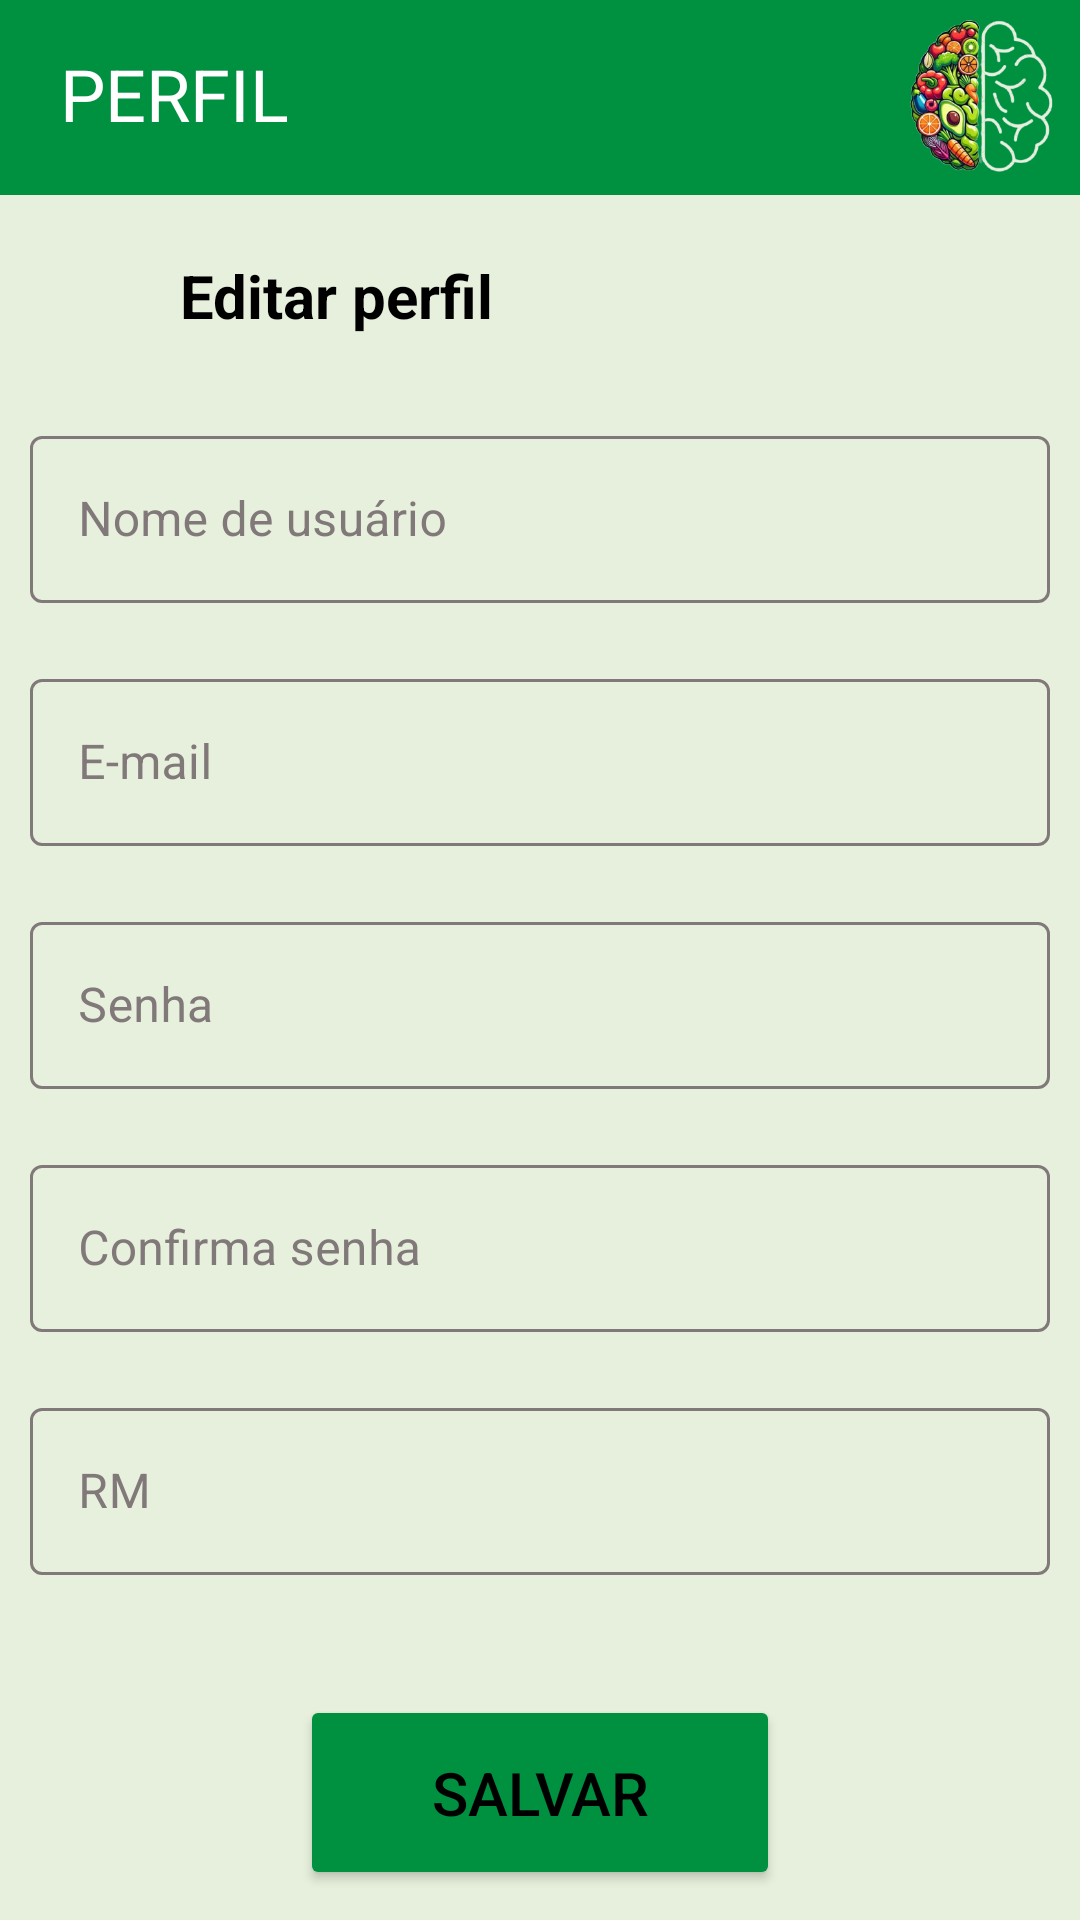

Layout XML and referenced resources for this Android screen:
<!-- AndroidManifest.xml: application theme Theme.NutriApp -->
<!-- res/layout/fragment_editarperfil.xml -->
<?xml version="1.0" encoding="utf-8"?>
<FrameLayout xmlns:android="http://schemas.android.com/apk/res/android"
    xmlns:tools="http://schemas.android.com/tools"
    android:layout_width="match_parent"
    android:layout_height="match_parent"
    xmlns:app="http://schemas.android.com/apk/res-auto"
    tools:context=".fragment.EditarPerfilFragment">

    <ScrollView
        xmlns:android="http://schemas.android.com/apk/res/android"
        android:layout_width="match_parent"
        android:background="@color/corFundo"
        android:layout_height="match_parent">

    <RelativeLayout
        android:layout_width="match_parent"
        android:layout_height="match_parent"
        android:background="@color/corFundo">


        <TextView
            android:id="@+id/txtHeaderEditPerfil"
            android:layout_width="match_parent"
            android:layout_height="65dp"
            android:background="@color/corTextoVerde"
            android:paddingLeft="20dp"
            android:paddingTop="15dp"
            android:text="PERFIL"
            android:textColor="@color/white"
            android:textSize="24sp" />

        <ImageView
            android:layout_width="60dp"
            android:layout_height="60dp"
            android:layout_alignEnd="@+id/txtHeaderEditPerfil"
            android:paddingTop="5dp"
            android:paddingRight="5dp"
            android:src="@drawable/logonutriplus" />

        <ImageView
            android:id="@+id/btnVoltarEditPerfil"
            android:layout_width="40dp"
            android:layout_height="40dp"
            android:layout_below="@+id/txtHeaderEditPerfil"
            android:layout_alignParentStart="true"
            android:layout_marginEnd="10dp"
            android:layout_marginTop="5dp"
            android:paddingTop="20dp"
            android:paddingLeft="15dp"
            android:src="@drawable/baseline_back" />

        <TextView
            android:id="@+id/txtEditPerfil"
            android:layout_width="match_parent"
            android:layout_height="65dp"
            android:layout_below="@+id/txtHeaderEditPerfil"
            android:paddingLeft="60dp"
            android:paddingTop="20dp"
            android:text="Editar perfil"
            android:textSize="20sp"
            android:textStyle="bold" />

        <com.google.android.material.textfield.TextInputLayout
            android:id="@+id/textNomeUsu"
            android:layout_width="match_parent"
            android:layout_height="wrap_content"
            app:boxStrokeColor="@color/corTextoVerde"
            app:hintTextColor="@color/corTextoVerde"
            android:textColorHint="@color/corCinza"
            style="@style/Widget.MaterialComponents.TextInputLayout.OutlinedBox"
            android:layout_below="@+id/txtEditPerfil"
            android:hint="Nome de usuário"
            android:padding="10dp">

            <com.google.android.material.textfield.TextInputEditText
                android:layout_width="match_parent"
                android:layout_height="wrap_content" />

        </com.google.android.material.textfield.TextInputLayout>


        <com.google.android.material.textfield.TextInputLayout
            android:id="@+id/textEmail"
            android:layout_width="match_parent"
            android:layout_height="wrap_content"
            android:layout_below="@+id/textNomeUsu"
            app:boxStrokeColor="@color/corTextoVerde"
            app:hintTextColor="@color/corTextoVerde"
            android:textColorHint="@color/corCinza"
            style="@style/Widget.MaterialComponents.TextInputLayout.OutlinedBox"
            android:hint="E-mail"
            android:padding="10dp">

            <com.google.android.material.textfield.TextInputEditText
                android:layout_width="match_parent"
                android:layout_height="wrap_content" />

        </com.google.android.material.textfield.TextInputLayout>

        <com.google.android.material.textfield.TextInputLayout
            android:id="@+id/textSenha"
            android:layout_width="match_parent"
            android:layout_height="wrap_content"
            app:boxStrokeColor="@color/corTextoVerde"
            app:hintTextColor="@color/corTextoVerde"
            android:textColorHint="@color/corCinza"
            style="@style/Widget.MaterialComponents.TextInputLayout.OutlinedBox"
            android:layout_below="@+id/textEmail"
            android:hint="Senha"
            android:padding="10dp">

            <com.google.android.material.textfield.TextInputEditText
                android:layout_width="match_parent"
                android:layout_height="wrap_content" />

        </com.google.android.material.textfield.TextInputLayout>

        <com.google.android.material.textfield.TextInputLayout
            android:id="@+id/textConfirmaSenha"
            android:layout_width="match_parent"
            android:layout_height="wrap_content"
            android:layout_below="@+id/textSenha"
            app:boxStrokeColor="@color/corTextoVerde"
            app:hintTextColor="@color/corTextoVerde"
            android:textColorHint="@color/corCinza"
            style="@style/Widget.MaterialComponents.TextInputLayout.OutlinedBox"
            android:hint="Confirma senha"
            android:padding="10dp">

            <com.google.android.material.textfield.TextInputEditText
                android:layout_width="match_parent"
                android:layout_height="wrap_content" />

        </com.google.android.material.textfield.TextInputLayout>

        <com.google.android.material.textfield.TextInputLayout
            android:id="@+id/textRM"
            android:layout_width="match_parent"
            android:layout_height="wrap_content"
            android:layout_below="@+id/textConfirmaSenha"
            app:boxStrokeColor="@color/corTextoVerde"
            app:hintTextColor="@color/corTextoVerde"
            android:textColorHint="@color/corCinza"
            style="@style/Widget.MaterialComponents.TextInputLayout.OutlinedBox"
            android:hint="RM"
            android:padding="10dp">

            <com.google.android.material.textfield.TextInputEditText
                android:layout_width="match_parent"
                android:layout_height="wrap_content" />

        </com.google.android.material.textfield.TextInputLayout>


        <Button
            android:id="@+id/btnSalvarPerfil"
            android:layout_width="match_parent"
            android:layout_height="wrap_content"
            android:layout_below="@id/textRM"
            android:layout_gravity="center"
            android:layout_marginLeft="100dp"
            android:layout_marginTop="30dp"
            android:layout_marginRight="100dp"
            android:width="370dp"
            android:height="65dp"
            android:backgroundTint="@color/corTextoVerde"
            android:text="Salvar"
            android:textSize="20dp" />


     </RelativeLayout>
</ScrollView>
</FrameLayout>
<!-- resources referenced by this layout -->
<resources>
  <color name="corCinza">#817979</color>
  <color name="corFundo">#E7F0DC</color>
  <color name="corTextoVerde">#009140</color>
  <color name="white">#FFFFFFFF</color>
  <!-- drawable logonutriplus: png bitmap (drawable, 88426 bytes) -->
  <style name="Theme.NutriApp" parent="Base.Theme.NutriApp" />
  <style name="Base.Theme.NutriApp" parent="Theme.Material3.DayNight.NoActionBar">
          <item name="colorPrimary">@color/corTextoVerde</item>
          <item name="android:textColor">@color/corTextoPreto</item>
  
      </style>
  <color name="corTextoPreto">#000000</color>
</resources>
